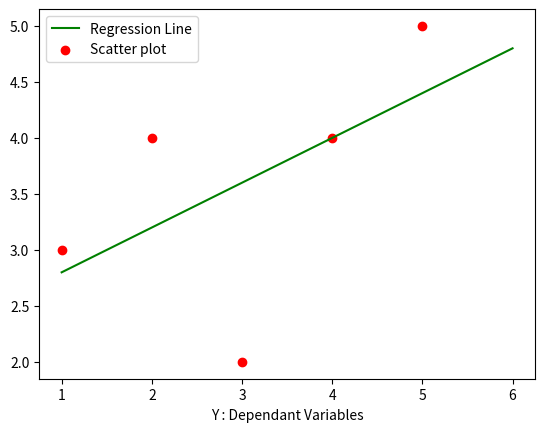

Source code (Python):
import numpy as np
import pandas as pd
import matplotlib.pyplot as plt
def MArvellousPredictor():
    # Load the data
    X = [1,2,3,4,5]
    Y = [3,4,2,4,5]

    print("Values of independant variables : X - ",X)
    print("Values of dependant variables : Y - ",Y)
    mean_X = np.mean(X)
    mean_Y = np.mean(Y)

    print("X_mean is : ",mean_X) # 3.6
    print("Y_mean is : ",mean_Y) # 3.5
    
    n = len(X) #5
    
    # Y = mX+C
    
    # m = (E(x-x^-)*(y-y^-))/ (E(x-x^-)** 2 )

    numerator = 0
    denominator = 0

    for i in range(n):
        numerator = numerator + (X[i]-mean_X)*(Y[i]-mean_Y)
        denominator = denominator +((X[i]-mean_X)**2)
    m = numerator/denominator
    print("Slope of line is : ",m) # 0.4

    c = mean_Y - (m*mean_X)
    print("Y intercept of line : ",c) # 2.4

    x = np.linspace(1,6,n)    
    y = c+m*x

    plt.plot(x,y,color="g",label="Regression Line")
    plt.scatter(X,Y,color="r",label="Scatter plot")
    plt.xlabel("X : Independant Variables")
    plt.xlabel("Y : Dependant Variables")
    plt.legend()
    plt.show()
    




def main():
    MArvellousPredictor()

if(__name__=="__main__"):
    main()
